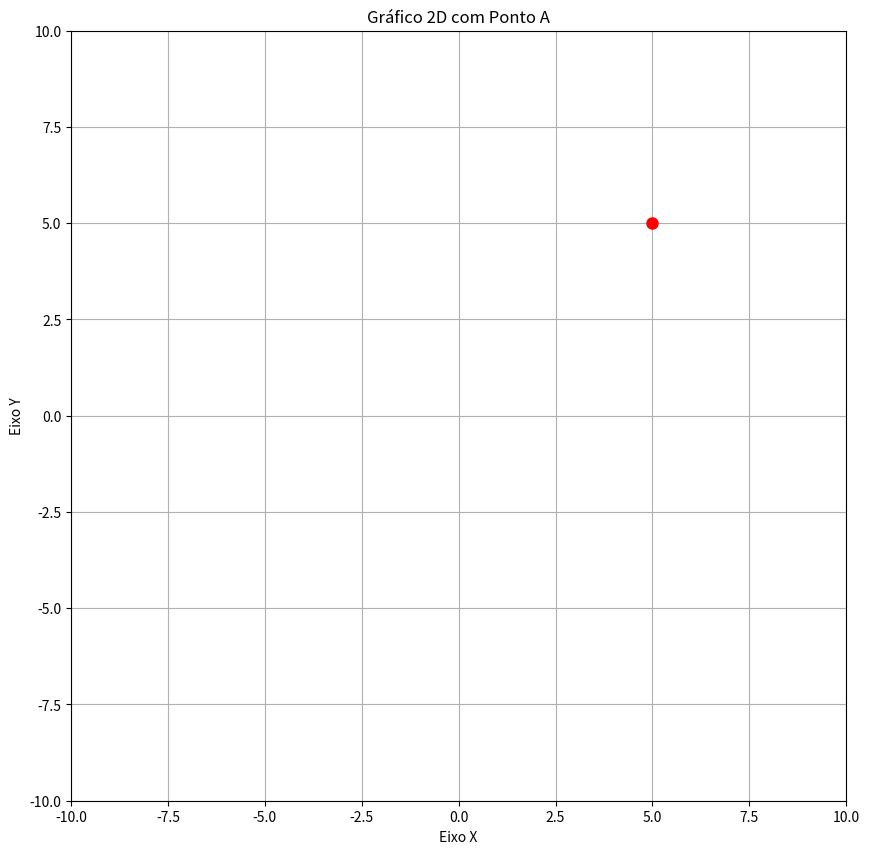

This figure's Python source:
import matplotlib.pyplot as plt

#Para instalar a biblioteca usa-se o comando :  !pip install matplotlib
# Definindo as coordenadas do ponto A
x_a = 5
y_a = 5

# Configurando o gráfico
plt.figure(figsize=(10, 10))  # Tamanho da figura
plt.xlim(-10, 10)  # Limites do eixo X
plt.ylim(-10, 10)  # Limites do eixo Y

# Desenhando o ponto A
plt.plot(x_a, y_a, 'ro', markersize=8)  # 'ro' indica vermelho e círculo ('r' - red, 'o' - circle)

# Configurando rótulos dos eixos
plt.xlabel('Eixo X')
plt.ylabel('Eixo Y')

# Título do gráfico
plt.title('Gráfico 2D com Ponto A')

# Mostrando o gráfico
plt.grid(True)  # Habilitando as grades
plt.show()
